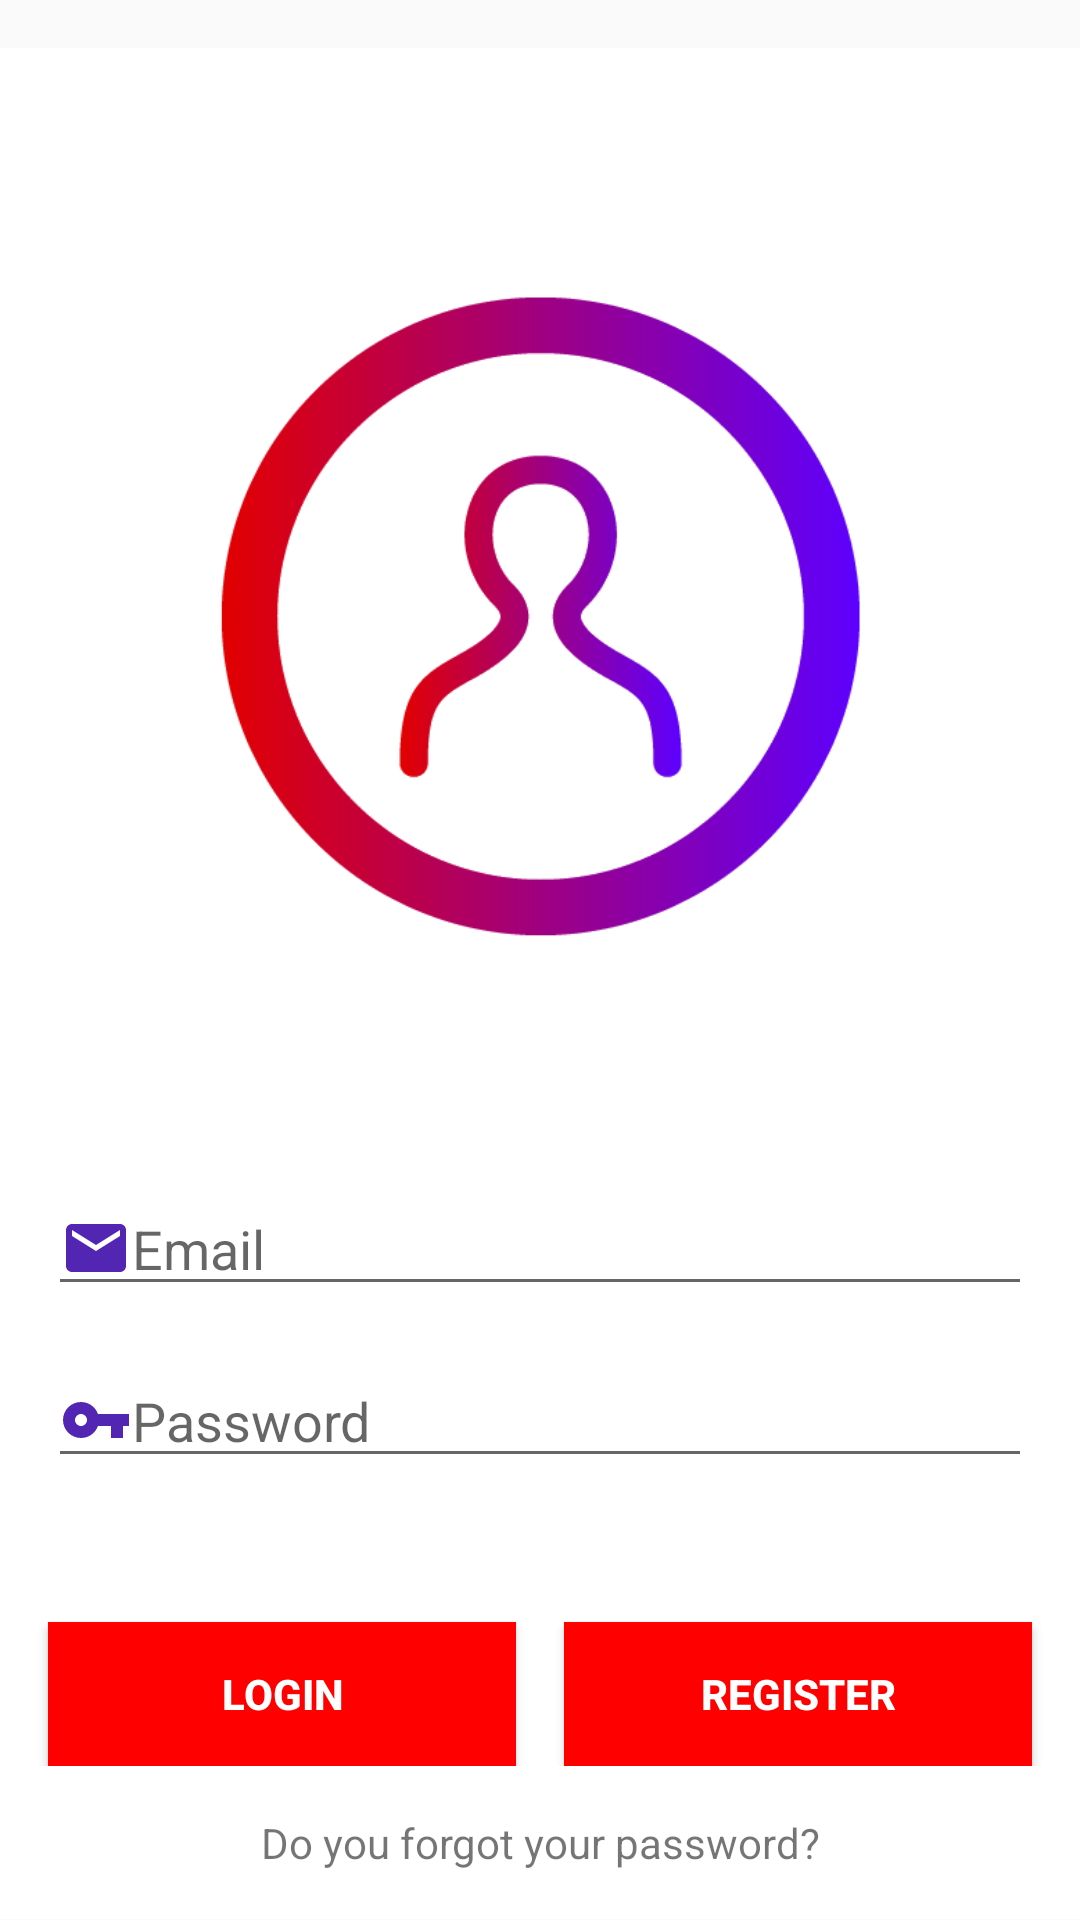

Here is an Android app screen rendered from its layout file. Give the layout XML and the strings, colors and styles it references.
<!-- AndroidManifest.xml: application theme Theme.FirstProjectCD -->
<!-- res/layout/activity_login.xml -->
<?xml version="1.0" encoding="utf-8"?>
<layout xmlns:android="http://schemas.android.com/apk/res/android"
    xmlns:app="http://schemas.android.com/apk/res-auto"
    xmlns:tools="http://schemas.android.com/tools"
    tools:context=".LoginActivity">


    <ScrollView
        android:layout_width="match_parent"
        android:layout_height="match_parent">

    <LinearLayout
        android:layout_width="match_parent"
        android:layout_height="match_parent"
        android:layout_marginTop="16dp"
        android:background="#FFFFFF"
        android:orientation="vertical">

        <ImageView
            android:id="@+id/imgVwLogin"
            android:layout_width="250dp"
            android:layout_height="250dp"
            android:layout_gravity="center"
            android:layout_marginTop="64dp"
            app:srcCompat="@drawable/login_icon" />


        <EditText
            android:id="@+id/editTextUser"
            android:layout_width="match_parent"
            android:layout_height="wrap_content"
            android:layout_marginStart="16dp"
            android:layout_marginLeft="16dp"
            android:layout_marginTop="64dp"
            android:layout_marginEnd="16dp"
            android:layout_marginRight="16dp"
            android:drawableStart="@drawable/ic_baseline_email"
            android:ems="10"
            android:hint="@string/email"
            android:inputType="textEmailAddress"
            app:errorEnabled="true"
            app:errorIconDrawable="@null" />

        <EditText
            android:id="@+id/editTextPassword"
            android:layout_width="match_parent"
            android:layout_height="wrap_content"
            android:layout_marginStart="16dp"
            android:layout_marginLeft="16dp"
            android:layout_marginTop="16dp"
            android:layout_marginEnd="16dp"
            android:layout_marginRight="16dp"
            android:layout_marginBottom="16dp"
            android:drawableStart="@drawable/ic_baseline_key_"
            android:ems="10"
            android:hint="Password"
            android:inputType="textPassword"
            app:errorEnabled="true"
            app:errorIconDrawable="@null"
            app:passwordToggleEnabled="true" />

        <LinearLayout
            android:layout_width="match_parent"
            android:layout_height="wrap_content"
            android:orientation="horizontal">

            <Button
                android:id="@+id/btnLogin"
                android:layout_width="wrap_content"
                android:layout_height="wrap_content"
                android:layout_marginLeft="16dp"
                android:layout_marginTop="32dp"
                android:layout_marginRight="16dp"
                android:layout_weight="1"
                android:background="#FF0000"
                android:text="LOGIN"
                android:textAlignment="center"
                android:textColor="#FFFFFF"
                android:textSize="14sp"
                android:textStyle="bold" />

            <Button
                android:layout_width="wrap_content"
                android:layout_height="wrap_content"
                android:layout_marginLeft="16dp"
                android:layout_marginTop="32dp"
                android:layout_marginEnd="16dp"
                android:layout_weight="1"
                android:background="#FF0000"
                android:onClick="register"
                android:text="REGISTER"
                android:textAlignment="center"
                android:textColor="#FFFFFF"
                android:textSize="14sp"
                android:textStyle="bold" />
        </LinearLayout>

        <TextView
            android:layout_width="match_parent"
            android:layout_height="wrap_content"
            android:layout_margin="16dp"
            android:gravity="center"
            android:onClick="forgotPassword"
            android:text="Do you forgot your password?" />

    </LinearLayout>
    </ScrollView>
</layout>
<!-- resources referenced by this layout -->
<resources>
  <!-- drawable ic_baseline_email (drawable) -->
  <vector android:height="24dp" android:tint="#5325B3"
      android:viewportHeight="24" android:viewportWidth="24"
      android:width="24dp" xmlns:android="http://schemas.android.com/apk/res/android">
      <path android:fillColor="@android:color/white" android:pathData="M20,4L4,4c-1.1,0 -1.99,0.9 -1.99,2L2,18c0,1.1 0.9,2 2,2h16c1.1,0 2,-0.9 2,-2L22,6c0,-1.1 -0.9,-2 -2,-2zM20,8l-8,5 -8,-5L4,6l8,5 8,-5v2z"/>
  </vector>
  <!-- drawable ic_baseline_key_ (drawable) -->
  <vector android:height="24dp" android:tint="#5325B3"
      android:viewportHeight="24" android:viewportWidth="24"
      android:width="24dp" xmlns:android="http://schemas.android.com/apk/res/android">
      <path android:fillColor="@android:color/white" android:pathData="M12.65,10C11.83,7.67 9.61,6 7,6c-3.31,0 -6,2.69 -6,6s2.69,6 6,6c2.61,0 4.83,-1.67 5.65,-4H17v4h4v-4h2v-4H12.65zM7,14c-1.1,0 -2,-0.9 -2,-2s0.9,-2 2,-2 2,0.9 2,2 -0.9,2 -2,2z"/>
  </vector>
  <!-- drawable login_icon: png bitmap (drawable, 30751 bytes) -->
  <string name="email">Email</string>
  <style name="Theme.FirstProjectCD" parent="Theme.AppCompat.Light.NoActionBar">
          
          <item name="colorPrimary">@color/purple_500</item>
          <item name="colorPrimaryVariant">@color/purple_700</item>
          <item name="colorOnPrimary">@color/white</item>
          
          <item name="colorSecondary">@color/teal_200</item>
          <item name="colorSecondaryVariant">@color/teal_700</item>
          <item name="colorOnSecondary">@color/black</item>
          
          <item name="android:statusBarColor" tools:targetApi="l">?attr/colorPrimaryVariant</item>
          
      </style>
  <!-- not gathered from this repository: default colours our renderer supplied (Android Studio template values) -->
  <color name="purple_500">#FF6200EE</color>
  <color name="purple_700">#FF3700B3</color>
  <color name="teal_200">#FF03DAC5</color>
  <color name="teal_700">#FF018786</color>
  <color name="black">#FF000000</color>
  <color name="white">#FFFFFFFF</color>
</resources>
